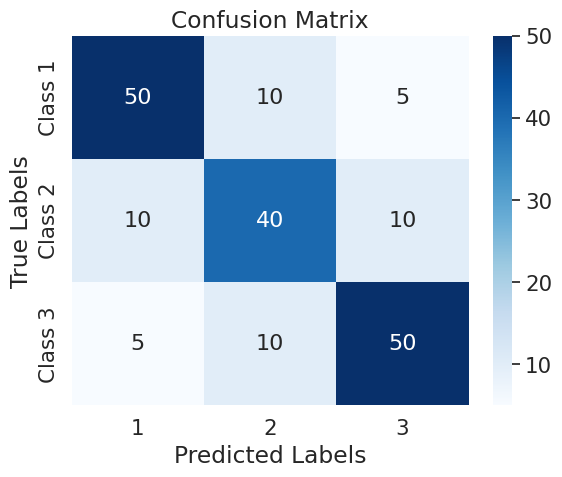

Here is the Python script that generated this plot:
import numpy as np
import matplotlib.pyplot as plt
import seaborn as sns
import pandas as pd

def draw_heatmap(confusion_matrix, labels,order_list):
    # 将混淆矩阵转换为矩阵数据框
    df_cm = pd.DataFrame(confusion_matrix, index=labels, columns=order_list)

    # 绘制热力图
    sns.set(font_scale=1.4)  # 设置字体大小
    sns.heatmap(df_cm, annot=True, annot_kws={"size": 16}, cmap="Blues")  # 绘制热力图

    plt.title("Confusion Matrix")  # 设置标题
    plt.xlabel("Predicted Labels")  # 设置x轴标签
    plt.ylabel("True Labels")  # 设置y轴标签
    plt.show()  # 显示热力图

# 测试代码
if __name__ == '__main__':
    confusion_matrix = np.array([[50, 10, 5], [10, 40, 10], [5, 10, 50]])
    labels = ["Class 1", "Class 2", "Class 3"]
    draw_heatmap(confusion_matrix, labels,[1,2,3])